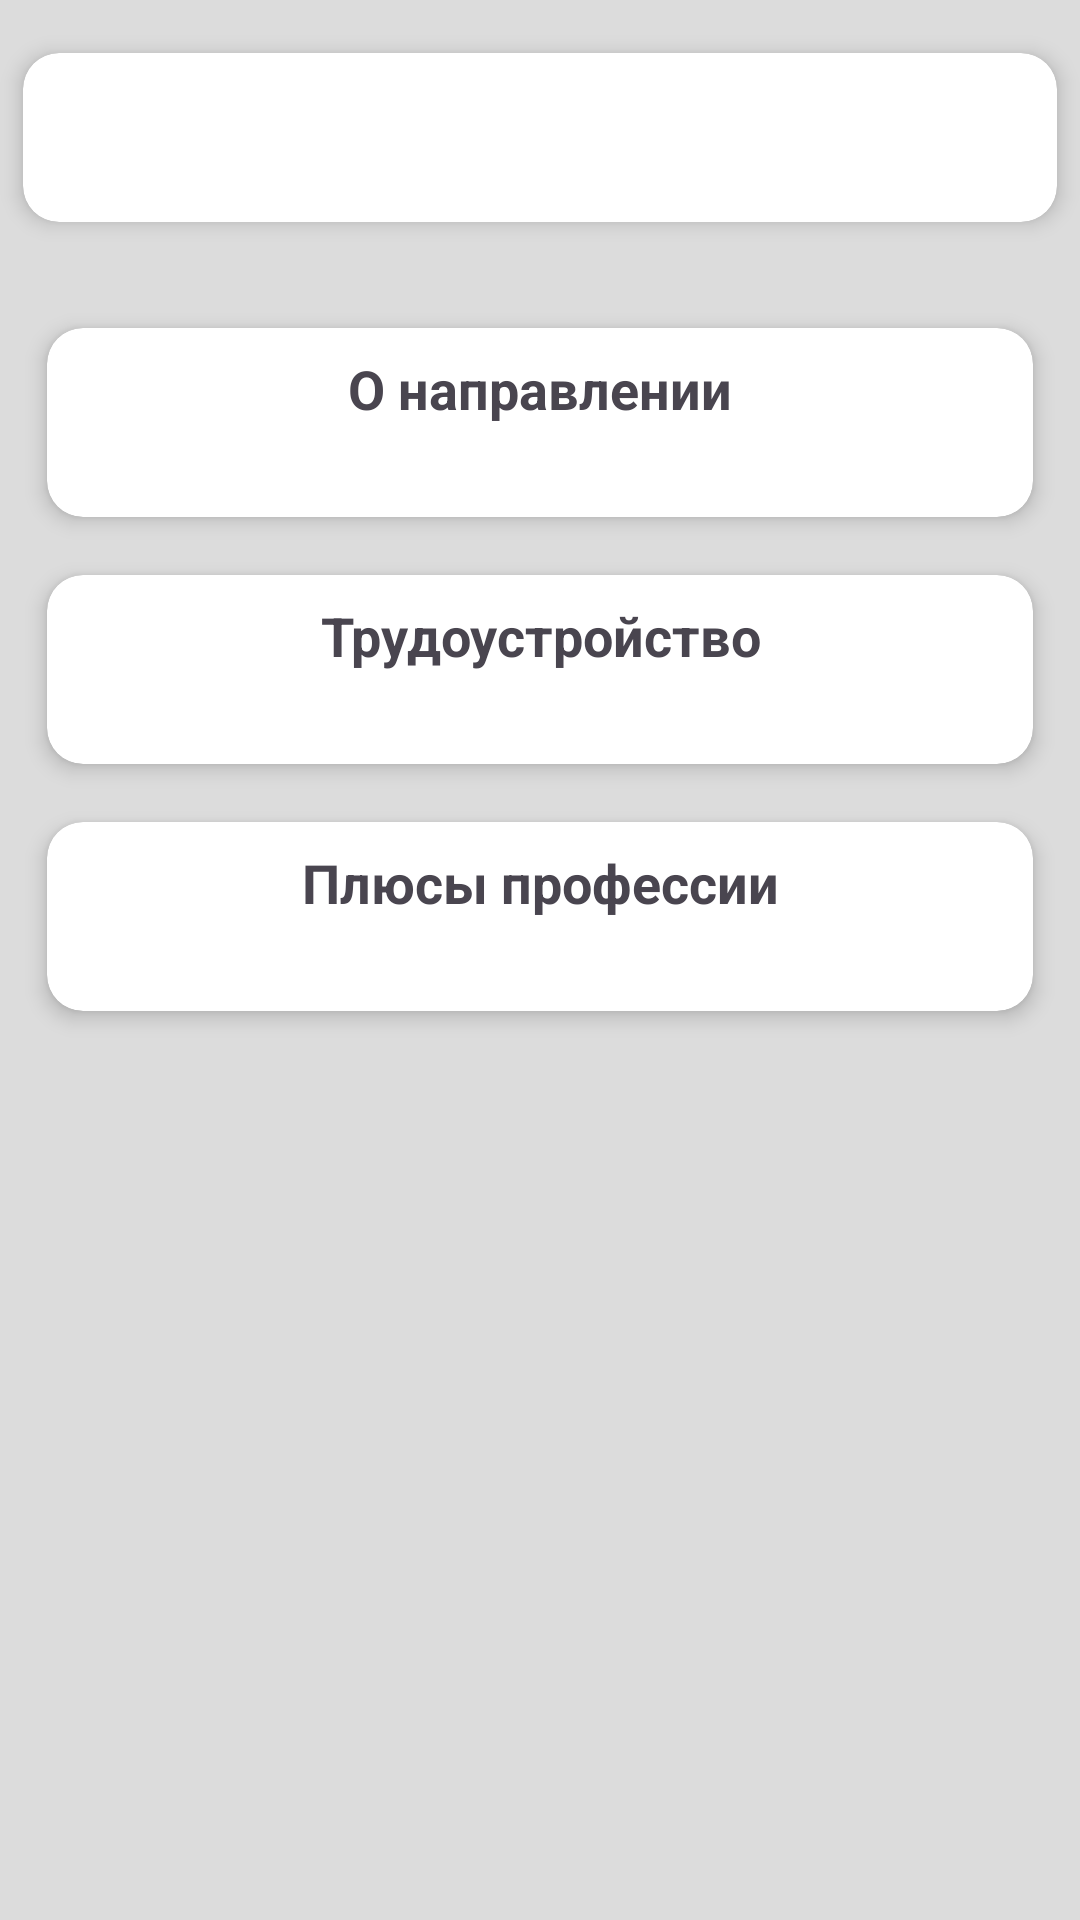

The Android layout XML behind this screen, and the referenced resources:
<!-- AndroidManifest.xml: application theme Theme.MosPolytech -->
<!-- res/layout/fragment_detail_activity.xml -->
<?xml version="1.0" encoding="utf-8"?>
<ScrollView xmlns:android="http://schemas.android.com/apk/res/android"
    xmlns:app="http://schemas.android.com/apk/res-auto"
    xmlns:tools="http://schemas.android.com/tools"
    android:layout_width="match_parent"
    android:layout_height="match_parent"
    android:background="#DCDCDC">

    <androidx.constraintlayout.widget.ConstraintLayout
        android:layout_width="match_parent"
        android:layout_height="wrap_content"
        android:background="#DCDCDC">

        <androidx.cardview.widget.CardView
            android:id="@+id/cardViewDetailInformation"
            android:layout_width="match_parent"
            android:layout_height="match_parent"
            android:layout_marginTop="8dp"
            android:background="@color/white"
            app:cardCornerRadius="12dp"
            app:cardElevation="4dp"
            app:cardUseCompatPadding="true"
            app:layout_constraintEnd_toEndOf="parent"
            app:layout_constraintStart_toStartOf="parent"
            app:layout_constraintTop_toTopOf="parent">

            <androidx.constraintlayout.widget.ConstraintLayout
                android:layout_width="match_parent"
                android:layout_height="match_parent"
                android:padding="16dp">

                <TextView
                    android:id="@+id/textViewDetailInformation"
                    android:layout_width="wrap_content"
                    android:layout_height="wrap_content"
                    android:maxEms="13"
                    android:textSize="18sp"
                    android:textStyle="bold"
                    app:layout_constraintStart_toStartOf="parent"
                    app:layout_constraintTop_toTopOf="parent"
                    tools:text="Веб" />

                <ImageView
                    android:id="@+id/imageView"
                    android:layout_width="wrap_content"
                    android:layout_height="wrap_content"
                    app:layout_constraintBottom_toBottomOf="@+id/textViewDetailInformation"
                    app:layout_constraintEnd_toEndOf="parent"
                    android:layout_marginEnd="8dp"
                    app:layout_constraintTop_toTopOf="parent"
                    tools:srcCompat="@android:drawable/btn_star_big_off"
                    android:contentDescription="@null" />
            </androidx.constraintlayout.widget.ConstraintLayout>

        </androidx.cardview.widget.CardView>

        <androidx.cardview.widget.CardView
            android:id="@+id/cardViewDescription"
            android:layout_width="match_parent"
            android:layout_height="wrap_content"
            android:layout_marginStart="8dp"
            android:layout_marginTop="16dp"
            android:layout_marginEnd="8dp"
            android:background="@color/white"
            app:cardCornerRadius="12dp"
            app:cardElevation="4dp"
            app:cardUseCompatPadding="true"
            app:layout_constraintEnd_toEndOf="parent"
            app:layout_constraintStart_toStartOf="parent"
            app:layout_constraintTop_toBottomOf="@+id/cardViewDetailInformation">

            <TextView
                android:id="@+id/aboutDirection"
                android:layout_width="match_parent"
                android:layout_height="wrap_content"
                android:layout_marginTop="8dp"
                android:text="О направлении"
                android:textAlignment="center"
                android:textSize="18sp"
                android:textStyle="bold" />

            <TextView
                android:id="@+id/textViewTextObjects"
                android:layout_width="match_parent"
                android:layout_height="wrap_content"
                android:layout_marginStart="4dp"
                android:layout_marginTop="28dp"
                android:layout_marginEnd="4dp"
                android:padding="8dp"
                app:layout_constraintTop_toBottomOf="@+id/aboutDirection"
                tools:text="eeeeeeeeeeeeeeeeeeeeeeesaaaaaaaaaaaaaaaaaaaaaaaaeeeeeeee" />
        </androidx.cardview.widget.CardView>

        <androidx.cardview.widget.CardView
            android:id="@+id/cardViewWork"
            android:layout_width="match_parent"
            android:layout_height="wrap_content"
            android:layout_marginStart="8dp"
            android:layout_marginEnd="8dp"
            android:background="@color/white"
            app:cardCornerRadius="12dp"
            app:cardElevation="4dp"
            app:cardUseCompatPadding="true"
            app:layout_constraintEnd_toEndOf="parent"
            app:layout_constraintStart_toStartOf="parent"
            app:layout_constraintTop_toBottomOf="@+id/cardViewDescription">

            <TextView
                android:id="@+id/textViewWork2"
                android:layout_width="match_parent"
                android:layout_height="wrap_content"
                android:layout_marginTop="8dp"
                android:text="Трудоустройство"
                android:textAlignment="center"
                android:textSize="18sp"
                android:textStyle="bold" />

            <TextView
                android:id="@+id/textViewWork"
                android:layout_width="match_parent"
                android:layout_height="wrap_content"
                android:layout_marginStart="4dp"
                android:layout_marginTop="28dp"
                android:layout_marginEnd="4dp"
                android:padding="8dp"
                app:layout_constraintTop_toBottomOf="@+id/textViewWork2"
                tools:text="eeeeeeeeeeeeeeeeeeeeeeesaaaaaaaaaaaaaaaaaaaaaaaaeeeeeeee" />
        </androidx.cardview.widget.CardView>

        <androidx.cardview.widget.CardView
            android:id="@+id/cardViewAdvantages"
            android:layout_width="match_parent"
            android:layout_height="wrap_content"
            android:layout_marginStart="8dp"
            android:layout_marginEnd="8dp"
            android:background="@color/white"
            app:cardCornerRadius="12dp"
            app:cardElevation="4dp"
            app:cardUseCompatPadding="true"
            app:layout_constraintEnd_toEndOf="parent"
            app:layout_constraintStart_toStartOf="parent"
            app:layout_constraintTop_toBottomOf="@+id/cardViewWork">

            <TextView
                android:id="@+id/textViewAdvantagesNotForCode"
                android:layout_width="match_parent"
                android:layout_height="wrap_content"
                android:layout_marginTop="8dp"
                android:text="Плюсы профессии"
                android:textAlignment="center"
                android:textSize="18sp"
                android:textStyle="bold" />

            <TextView
                android:id="@+id/textViewAdvantages"
                android:layout_width="match_parent"
                android:layout_height="wrap_content"
                android:layout_marginStart="4dp"
                android:layout_marginTop="28dp"
                android:layout_marginEnd="4dp"
                android:padding="8dp"
                app:layout_constraintTop_toBottomOf="@+id/textViewAdvantagesNotForCode"
                tools:text="eeeeeeeeeeeeeeeeeeeeeeesaaaaaaaaaaaaaaaaaaaaaaaaeeeeeeee" />

        </androidx.cardview.widget.CardView>

    </androidx.constraintlayout.widget.ConstraintLayout>

</ScrollView>
<!-- resources referenced by this layout -->
<resources>
  <style name="Theme.MosPolytech" parent="Base.Theme.MosPolytech" />
  <style name="Base.Theme.MosPolytech" parent="Theme.Material3.DayNight.NoActionBar">
          
          <item name="android:statusBarColor">#DCDCDC</item>
          
      </style>
  <!-- not gathered from this repository: default colours our renderer supplied (Android Studio template values) -->
  <color name="white">#FFFFFFFF</color>
</resources>
